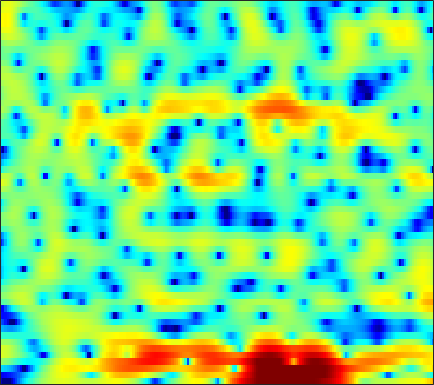

Source data for this figure (header and first rows):
-19.983, -22.555, -25.035, -24.828, -23.218, -19.999, -16.635, -14.46, -11.968, -9.8325, -8.0173, -6.8267, -5.4035, -4.1543, -3.2789, -2.1962, -1.1646, -0.4648, 0.36862, 1.1097, 1.7598, 2.1883, 2.6973, 3.1284
-18.35, -17.65, -16.96, -16.42, -16.03, -15.41, -14.68, -13.97, -12.87, -11.59, -10.23, -9.214, -7.85, -6.495, -5.491, -4.19, -2.938, -2.049, -0.9328, 0.1051, 1.058, 1.7, 2.468, 3.139
-7.188, -7.47, -7.888, -8.421, -8.965, -9.842, -11.05, -12.28, -14.47, -17.65, -22.24, -23.84, -18.57, -13.85, -11.19, -8.359, -6.089, -4.657, -2.964, -1.492, -0.1835, 0.6969, 1.749, 2.681
1.16, 0.8016, 0.2841, -0.3151, -0.8109, -1.548, -2.368, -3.025, -3.907, -4.727, -5.417, -5.815, -6.116, -6.154, -6.086, -5.865, -5.582, -5.287, -4.802, -4.096, -3.12, -2.263, -0.9866, 0.3015
4.001, 3.841, 3.522, 3.099, 2.727, 2.156, 1.501, 0.9623, 0.1805, -0.6442, -1.53, -2.22, -3.185, -4.226, -5.079, -6.406, -8.139, -9.836, -13.16, -18.25, -17.48, -12.65, -7.852, -4.53
3.725, 3.646, 3.406, 3.029, 2.667, 2.07, 1.325, 0.663, -0.3578, -1.546, -2.945, -4.101, -5.77, -7.398, -8.493, -9.296, -9.236, -8.75, -7.779, -6.592, -5.31, -4.291, -2.888, -1.513
1.381, 1.352, 1.224, 0.986, 0.7394, 0.2981, -0.282, -0.8064, -1.661, -2.724, -4.045, -5.227, -7.14, -9.39, -11, -11.88, -10.43, -8.617, -6.259, -4.213, -2.492, -1.374, -0.06942, 1.04
-3.571, -3.585, -3.636, -3.713, -3.783, -3.872, -3.947, -3.991, -4.044, -4.09, -4.125, -4.139, -4.126, -4.01, -3.842, -3.481, -2.935, -2.425, -1.656, -0.8128, 0.03477, 0.6562, 1.441, 2.151
-9.007, -9.357, -9.864, -10.33, -10.54, -10.51, -10.02, -9.404, -8.399, -7.297, -6.214, -5.433, -4.458, -3.566, -2.93, -2.125, -1.354, -0.799, -0.08601, 0.594, 1.235, 1.688, 2.248, 2.752
-13.23, -14.28, -16.12, -18.97, -22.5, -32.46, -24.09, -18.37, -13.68, -10.44, -7.978, -6.487, -4.819, -3.434, -2.548, -1.517, -0.6309, -0.04556, 0.6551, 1.272, 1.82, 2.191, 2.632, 3.013
-16.33, -16.79, -16.59, -15.98, -15.41, -14.35, -12.77, -11.27, -9.168, -7.156, -5.348, -4.166, -2.839, -1.741, -1.05, -0.2797, 0.3478, 0.7426, 1.209, 1.617, 1.988, 2.247, 2.56, 2.831
-17.23, -17.07, -13.46, -10.25, -8.372, -6.361, -4.688, -3.593, -2.325, -1.222, -0.3194, 0.2165, 0.7618, 1.085, 1.189, 1.169, 1.015, 0.865, 0.7069, 0.6805, 0.8465, 1.082, 1.461, 1.831
-2.002, -1.885, -1.444, -0.7544, -0.1484, 0.6959, 1.492, 2.022, 2.614, 3.055, 3.304, 3.344, 3.155, 2.643, 2.009, 0.7434, -1.119, -3.029, -6.289, -8.752, -7.122, -4.942, -2.658, -1.254
0.2376, 0.4854, 0.8689, 1.311, 1.653, 2.106, 2.526, 2.793, 3.079, 3.239, 3.241, 3.12, 2.763, 2.15, 1.485, 0.2883, -1.313, -2.748, -4.717, -5.9, -5.527, -4.659, -3.541, -2.898
-1.835, -1.343, -0.716, -0.1222, 0.2823, 0.76, 1.162, 1.419, 1.7, 1.879, 1.974, 1.988, 1.92, 1.752, 1.556, 1.215, 0.8054, 0.4934, 0.1072, -0.1991, -0.4054, -0.524, -0.6957, -0.9903
-5.523, -4.588, -3.51, -2.637, -2.108, -1.55, -1.141, -0.9033, -0.6624, -0.4429, -0.1961, 0.01311, 0.3212, 0.6537, 0.9045, 1.208, 1.465, 1.614, 1.746, 1.806, 1.784, 1.713, 1.537, 1.258
-8.596, -7.178, -5.711, -4.705, -4.204, -3.854, -3.834, -4.018, -4.426, -4.772, -4.768, -4.37, -3.328, -2.008, -1.008, 0.1944, 1.206, 1.816, 2.456, 2.902, 3.16, 3.243, 3.2, 3.01
-8.655, -7.354, -6.022, -5.171, -4.823, -4.823, -5.417, -6.354, -8.556, -12.91, -26.36, -19.34, -9.814, -5.271, -2.968, -0.7112, 0.9475, 1.898, 2.871, 3.562, 3.999, 4.175, 4.216, 4.024
-7.634, -6.66, -5.59, -4.783, -4.388, -4.128, -4.196, -4.444, -4.974, -5.529, -5.657, -5.278, -4.163, -2.708, -1.61, -0.2767, 0.8661, 1.603, 2.42, 3.059, 3.526, 3.751, 3.884, 3.792
-7.282, -6.448, -5.404, -4.473, -3.883, -3.225, -2.732, -2.466, -2.222, -2.014, -1.831, -1.684, -1.463, -1.208, -1.004, -0.6926, -0.3219, 0.02064, 0.5707, 1.187, 1.819, 2.247, 2.705, 2.987
-8.14, -7.236, -5.899, -4.532, -3.577, -2.464, -1.564, -1.037, -0.5357, -0.2647, -0.2415, -0.378, -0.7842, -1.468, -2.168, -3.306, -4.399, -4.8, -4.238, -2.671, -0.8936, 0.3081, 1.602, 2.532
-15.41, -12.76, -8.839, -5.771, -3.973, -2.115, -0.7618, -0.023, 0.6354, 0.919, 0.8704, 0.6037, -0.1065, -1.312, -2.658, -5.34, -9.786, -14.61, -11.97, -6.072, -2.418, -0.5132, 1.299, 2.52
-11.28, -9.788, -7.104, -4.659, -3.144, -1.55, -0.3696, 0.2629, 0.8227, 1.083, 1.082, 0.915, 0.4935, -0.119, -0.6595, -1.381, -1.937, -2.085, -1.804, -1.016, -0.001691, 0.752, 1.62, 2.253
-3.171, -2.839, -2.195, -1.436, -0.8572, -0.1779, 0.3491, 0.6255, 0.8138, 0.8244, 0.65, 0.4273, 0.05994, -0.3173, -0.5597, -0.7632, -0.7707, -0.6358, -0.2876, 0.1943, 0.7293, 1.109, 1.522, 1.768
-0.1266, 0.03309, 0.3277, 0.6535, 0.8878, 1.13, 1.241, 1.217, 1.012, 0.5822, -0.08591, -0.7189, -1.705, -2.707, -3.311, -3.653, -3.303, -2.679, -1.622, -0.5694, 0.3437, 0.8982, 1.439, 1.727
-0.03927, 0.279, 0.7728, 1.256, 1.539, 1.793, 1.853, 1.74, 1.349, 0.6205, -0.5062, -1.71, -3.982, -7.543, -11.91, -20.75, -11.69, -7.348, -3.781, -1.472, 0.1081, 0.9457, 1.706, 2.11
-4.318, -2.844, -1.194, 0.03505, 0.7091, 1.309, 1.607, 1.64, 1.439, 0.9664, 0.1966, -0.5831, -1.863, -3.295, -4.253, -4.819, -4.169, -3.143, -1.635, -0.2975, 0.7483, 1.333, 1.844, 2.09
-6.58, -4.401, -2.332, -0.9417, -0.1955, 0.4672, 0.8411, 0.9766, 0.9979, 0.8749, 0.6353, 0.4187, 0.1057, -0.1725, -0.3041, -0.3301, -0.1654, 0.06053, 0.4359, 0.8307, 1.158, 1.333, 1.443, 1.388
-1.065, -0.8088, -0.4133, -0.08459, 0.08458, 0.1897, 0.1955, 0.1589, 0.1072, 0.08331, 0.1184, 0.1813, 0.297, 0.428, 0.5287, 0.6688, 0.7942, 0.8752, 0.9698, 1.025, 1.029, 0.9863, 0.8684, 0.6266
2.384, 2.098, 1.692, 1.21, 0.744, 0.01374, -0.8083, -1.405, -1.986, -2.09, -1.659, -1.149, -0.3913, 0.2834, 0.6576, 0.9802, 1.102, 1.092, 0.9774, 0.7979, 0.6217, 0.5018, 0.3386, 0.1476
4.432, 4.039, 3.405, 2.544, 1.684, 0.08081, -2.339, -5.009, -10.33, -12, -6.334, -3.336, -0.7451, 0.8048, 1.483, 1.841, 1.686, 1.272, 0.3945, -0.6174, -1.372, -1.509, -1.159, -0.5505
2.52, 2.593, 2.591, 2.339, 1.955, 1.077, -0.2072, -1.372, -2.744, -2.885, -1.553, -0.2504, 1.248, 2.217, 2.565, 2.495, 1.748, 0.6382, -1.812, -6.245, -17.3, -16.74, -6.512, -2.564
-5.002, -3.538, -2.176, -1.276, -0.8371, -0.4693, -0.2276, -0.09048, 0.1367, 0.4788, 0.9141, 1.296, 1.743, 2.023, 2.067, 1.856, 1.284, 0.6138, -0.5468, -1.838, -2.739, -2.836, -2.18, -1.103
-8.913, -7.809, -6.436, -5.13, -4.245, -3.129, -2.172, -1.532, -0.7845, -0.1174, 0.4471, 0.8156, 1.205, 1.462, 1.57, 1.556, 1.404, 1.212, 0.8869, 0.5569, 0.2935, 0.1942, 0.2049, 0.3217
-12.4, -12.46, -11.02, -8.861, -7.223, -5.285, -3.705, -2.719, -1.623, -0.7329, 0.01794, 0.474, 0.9868, 1.39, 1.611, 1.811, 1.892, 1.879, 1.77, 1.584, 1.338, 1.136, 0.8654, 0.6131
-18.42, -21.63, -14.79, -10.01, -7.598, -5.291, -3.612, -2.642, -1.595, -0.7558, -0.02389, 0.4733, 1.093, 1.659, 2.026, 2.444, 2.718, 2.817, 2.791, 2.556, 2.111, 1.615, 0.7523, -0.2449
-5.294, -5.485, -5.134, -4.371, -3.692, -2.954, -2.415, -2.127, -1.88, -1.659, -1.343, -0.9132, -0.1124, 0.8529, 1.611, 2.511, 3.212, 3.566, 3.771, 3.622, 3.066, 2.334, 0.8167, -1.595
-2.218, -2.213, -2.23, -2.303, -2.458, -2.812, -3.427, -4.133, -5.515, -7.43, -9.354, -9.469, -7.012, -3.885, -1.888, 0.1853, 1.691, 2.49, 3.153, 3.406, 3.252, 2.888, 2.073, 0.9215
-2.559, -2.473, -2.628, -3.024, -3.49, -4.262, -5.287, -6.287, -8.016, -10.47, -13.36, -13.71, -10.2, -6.313, -3.999, -1.647, 0.0938, 1.05, 1.952, 2.492, 2.736, 2.748, 2.602, 2.346
-1.949, -2.074, -2.55, -3.36, -4.143, -5.364, -6.555, -7.203, -7.542, -7.334, -6.716, -5.9, -4.562, -2.994, -1.835, -0.439, 0.7044, 1.382, 2.062, 2.502, 2.747, 2.801, 2.762, 2.608
0.2761, -0.0825, -0.9451, -2.36, -3.922, -7.004, -11.78, -15.74, -12.61, -7.785, -4.664, -2.948, -1.212, 0.1241, 0.9031, 1.727, 2.285, 2.57, 2.799, 2.891, 2.88, 2.841, 2.725, 2.474
1.797, 1.669, 1.175, 0.2282, -0.8037, -2.53, -4.435, -5.237, -4.538, -2.678, -0.8482, 0.2624, 1.393, 2.1, 2.377, 2.447, 2.211, 1.859, 1.228, 0.585, 0.1472, 0.07323, 0.2199, 0.4555
0.7102, 1.231, 1.63, 1.729, 1.671, 1.457, 1.258, 1.198, 1.274, 1.536, 1.841, 2.005, 2.082, 1.909, 1.587, 0.7998, -0.4466, -1.784, -4.289, -7.922, -11.78, -11.21, -7.401, -4.441
-0.6202, 0.3774, 1.326, 1.951, 2.251, 2.484, 2.605, 2.629, 2.596, 2.489, 2.302, 2.086, 1.643, 1.006, 0.3683, -0.7231, -2.17, -3.52, -5.698, -8.258, -10.12, -9.87, -7.811, -5.493
0.06731, 0.822, 1.61, 2.171, 2.456, 2.704, 2.795, 2.778, 2.655, 2.398, 2.009, 1.629, 0.9872, 0.1747, -0.5462, -1.626, -2.786, -3.649, -4.676, -5.364, -5.569, -5.399, -4.759, -3.887
1.552, 1.949, 2.371, 2.656, 2.786, 2.848, 2.786, 2.676, 2.441, 2.107, 1.643, 1.191, 0.4446, -0.521, -1.396, -2.782, -4.356, -5.555, -6.869, -7.316, -6.739, -5.86, -4.5, -3.232
2.44, 2.642, 2.782, 2.77, 2.674, 2.434, 2.135, 1.893, 1.571, 1.269, 0.9395, 0.63, 0.04521, -0.8115, -1.726, -3.429, -6.003, -8.911, -16.07, -24.51, -11.6, -7.637, -4.369, -2.225
1.907, 2.014, 1.899, 1.483, 0.9722, 0.08726, -0.9042, -1.566, -2.055, -1.992, -1.557, -1.193, -0.8885, -0.8967, -1.148, -1.827, -2.841, -3.726, -4.707, -4.803, -3.793, -2.631, -1.063, 0.283
0.1405, 0.2407, -0.03199, -0.833, -1.853, -3.945, -7.338, -11.29, -16.43, -10.83, -6.449, -4.358, -2.555, -1.478, -0.9807, -0.6242, -0.4711, -0.418, -0.296, -0.04745, 0.3748, 0.7877, 1.395, 1.99
-1.235, -0.9811, -1.019, -1.523, -2.218, -3.606, -5.427, -6.801, -7.687, -6.779, -5.011, -3.759, -2.411, -1.434, -0.9036, -0.3837, -0.02115, 0.196, 0.4637, 0.7483, 1.075, 1.336, 1.697, 2.035
-1.215, -0.7165, -0.3526, -0.297, -0.4301, -0.7726, -1.201, -1.484, -1.704, -1.696, -1.502, -1.303, -1.024, -0.7975, -0.6817, -0.5827, -0.5206, -0.4638, -0.3589, -0.1746, 0.08605, 0.3226, 0.6716, 1.017
0.1705, 0.7948, 1.354, 1.649, 1.72, 1.671, 1.494, 1.306, 1.018, 0.7221, 0.4088, 0.1631, -0.2075, -0.647, -1.024, -1.597, -2.18, -2.567, -2.886, -2.878, -2.527, -2.092, -1.425, -0.7788
2.282, 2.826, 3.315, 3.549, 3.574, 3.424, 3.103, 2.766, 2.221, 1.599, 0.9198, 0.3799, -0.4265, -1.386, -2.257, -3.722, -5.657, -7.457, -9.813, -10.3, -8.296, -6.48, -4.511, -3.12
4.118, 4.519, 4.823, 4.848, 4.683, 4.211, 3.478, 2.784, 1.722, 0.5917, -0.4497, -1.141, -1.925, -2.709, -3.461, -4.851, -6.986, -9.263, -13.29, -14.39, -10.57, -8.042, -5.749, -4.392
5.167, 5.524, 5.716, 5.559, 5.186, 4.329, 2.992, 1.646, -0.6614, -3.516, -6.162, -6.929, -6.114, -4.889, -4.29, -4.009, -4.174, -4.466, -4.845, -4.946, -4.674, -4.372, -3.985, -3.851
4.993, 5.439, 5.696, 5.553, 5.165, 4.241, 2.776, 1.231, -1.601, -5.668, -11.02, -12.11, -8.271, -5.377, -4.05, -3.038, -2.582, -2.489, -2.542, -2.716, -2.962, -3.192, -3.577, -4.069
3.914, 4.472, 4.885, 4.93, 4.733, 4.156, 3.256, 2.38, 1.022, -0.3651, -1.529, -2.072, -2.356, -2.311, -2.23, -2.183, -2.302, -2.503, -2.923, -3.514, -4.273, -4.907, -5.849, -6.779
3.255, 3.829, 4.316, 4.509, 4.472, 4.203, 3.714, 3.237, 2.487, 1.669, 0.849, 0.2772, -0.4292, -1.087, -1.568, -2.218, -2.912, -3.481, -4.361, -5.433, -6.767, -8.004, -9.991, -12.35
